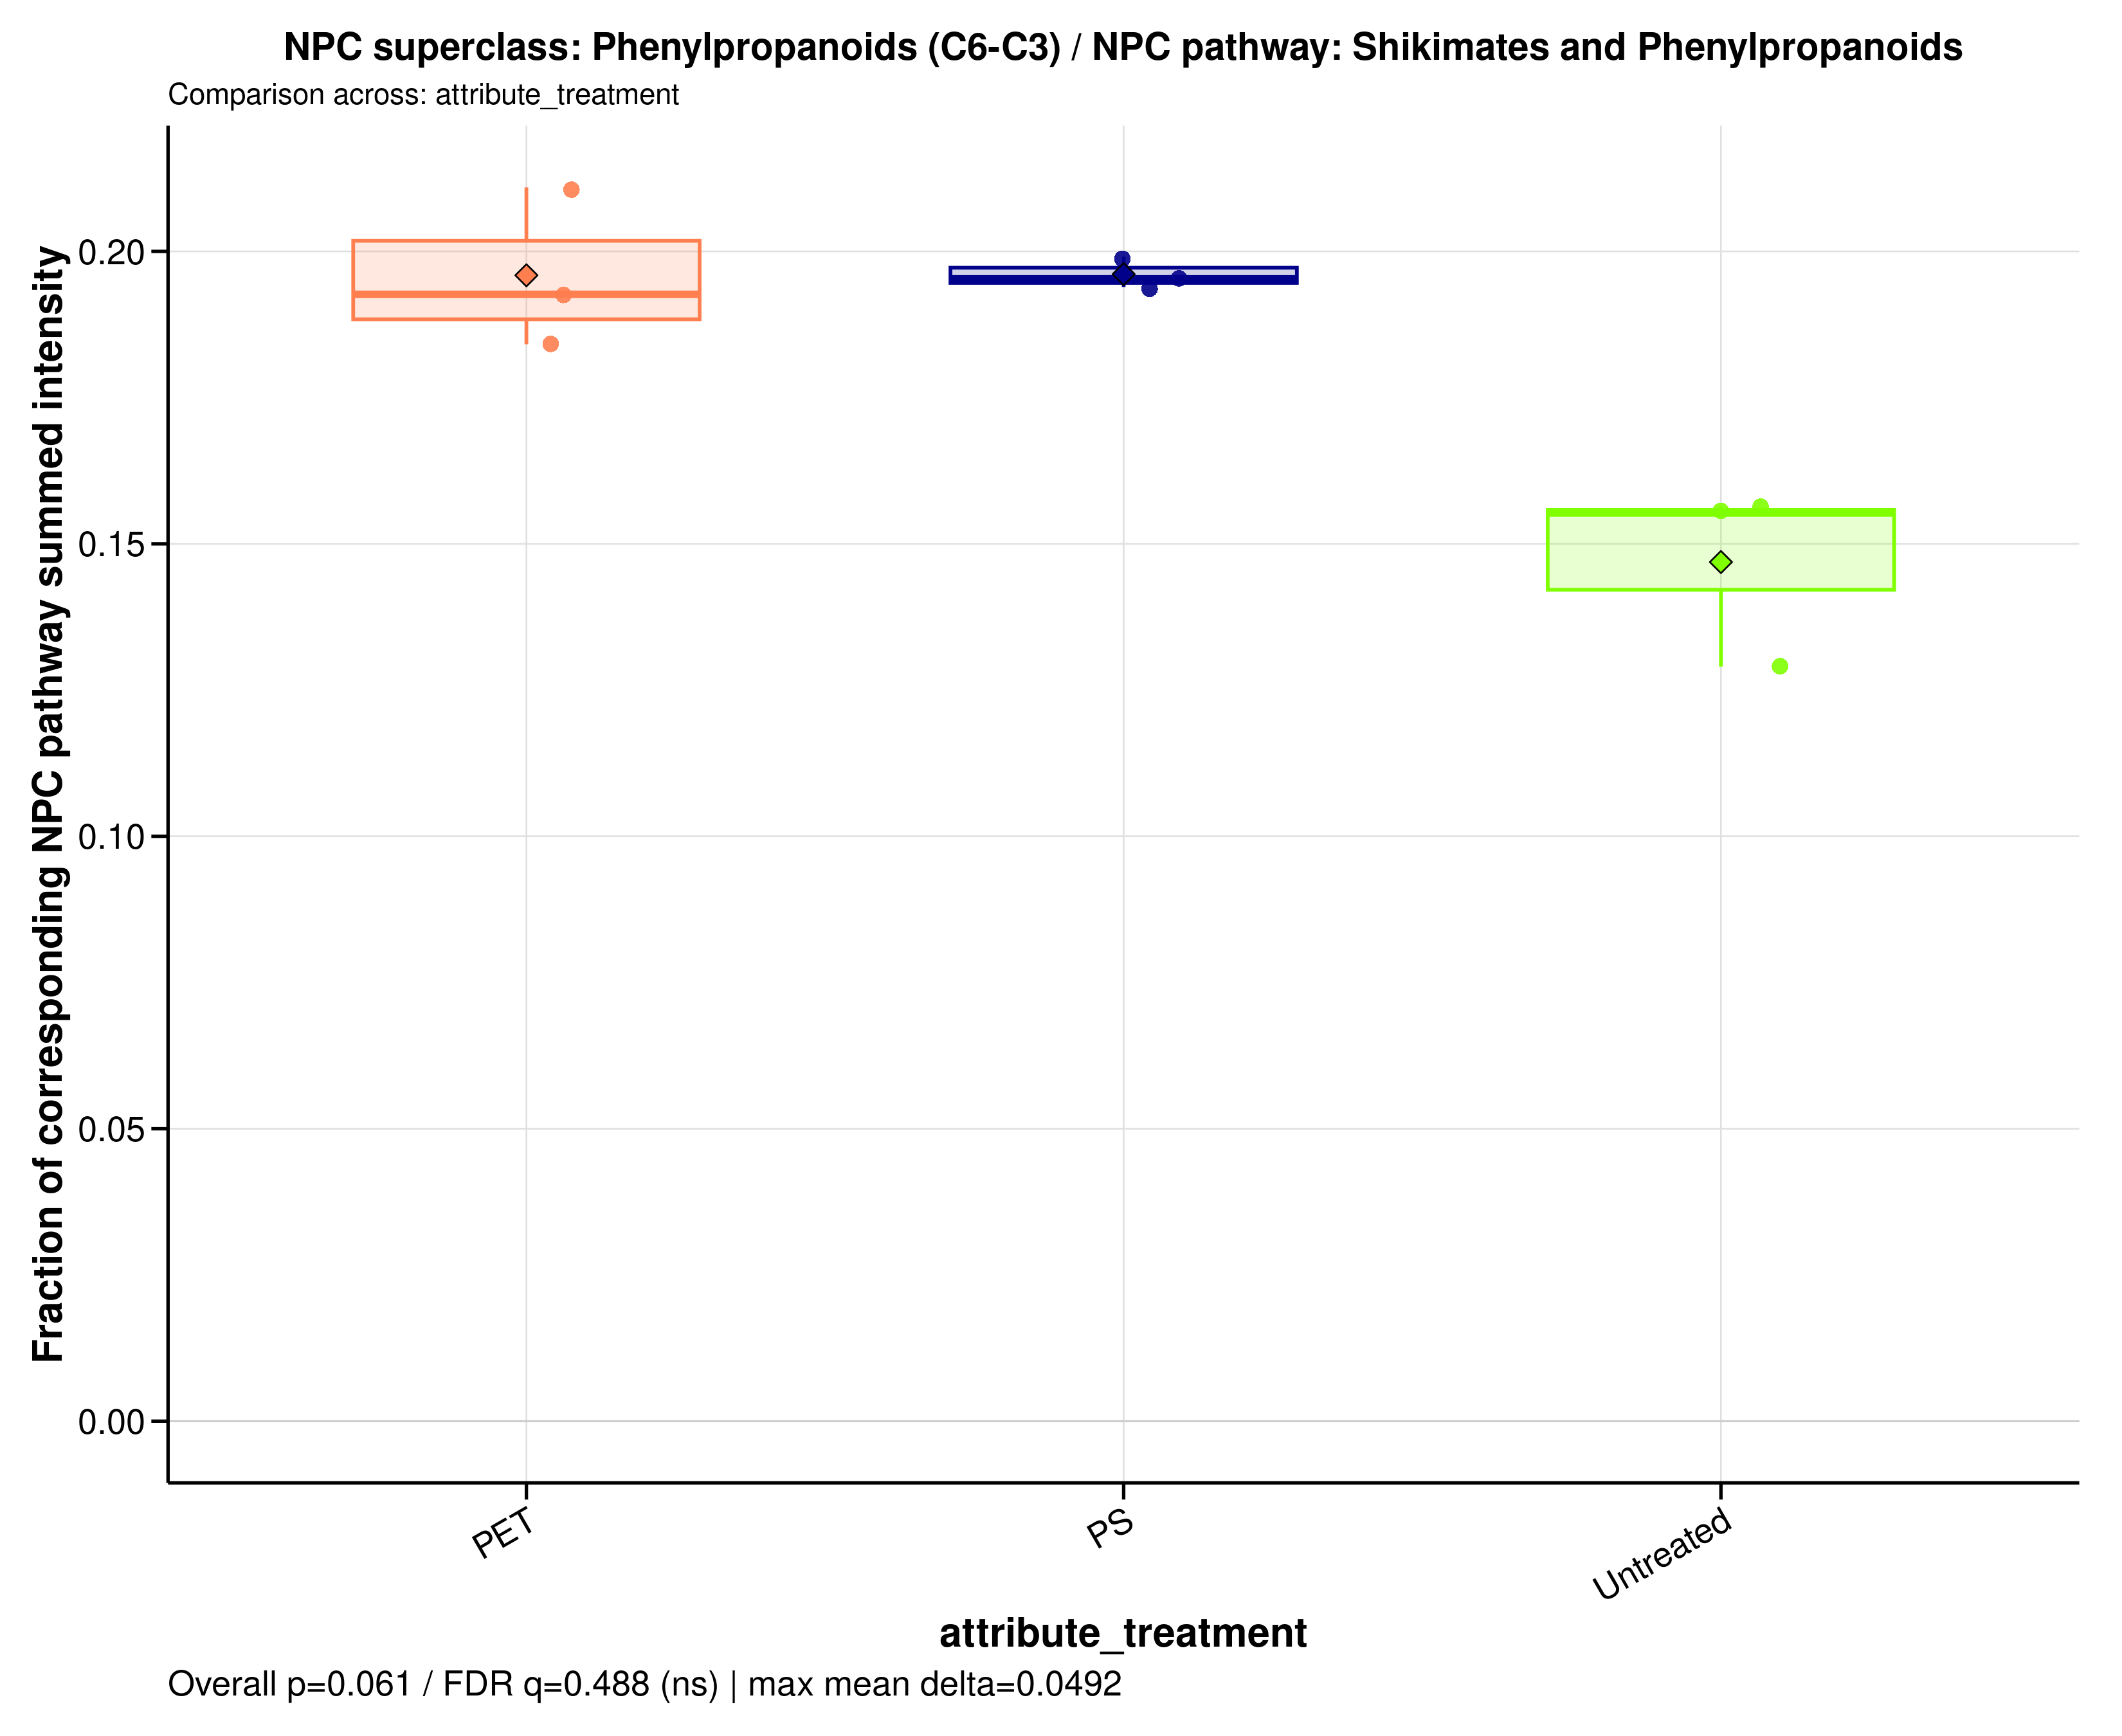

The data file committed next to this chart (first rows):
sample_id	group	data_source	numerator_level	numerator_term	numerator_class	denominator_level	denominator_term	npc_pathway	npc_superclass	npc_class	ratio_label	ratio_plot_label	numerator_n_features	denominator_n_features	numerator_summed_intensity	denominator_summed_intensity	ratio	npc_overall_test	npc_overall_p_value	npc_overall_q_value	npc_overall_significance	npc_max_mean_difference	npc_max_median_difference
A549_110626_PET100	PET	raw	superclass	Phenylpropanoids (C6-C3)	Cinnamic acids and derivatives	pathway	Shikimates and Phenylpropanoids	Shikimates and Phenylpropanoids	Phenylpropanoids (C6-C3)	Cinnamic acids and derivatives	NPC superclass: Phenylpropanoids (C6-C3)…	Phenylpropanoids (C6-C3)	1	44	45553850	247411287	0.1841	kruskal_wallis	0.06081	0.4877	ns	0.04923	0.04004
A549_110626_PS100	PS	raw	superclass	Phenylpropanoids (C6-C3)	Cinnamic acids and derivatives	pathway	Shikimates and Phenylpropanoids	Shikimates and Phenylpropanoids	Phenylpropanoids (C6-C3)	Cinnamic acids and derivatives	NPC superclass: Phenylpropanoids (C6-C3)…	Phenylpropanoids (C6-C3)	1	44	40801660	208903209	0.1953	kruskal_wallis	0.06081	0.4877	ns	0.04923	0.04004
A549_110626_untreated	Untreated	raw	superclass	Phenylpropanoids (C6-C3)	Cinnamic acids and derivatives	pathway	Shikimates and Phenylpropanoids	Shikimates and Phenylpropanoids	Phenylpropanoids (C6-C3)	Cinnamic acids and derivatives	NPC superclass: Phenylpropanoids (C6-C3)…	Phenylpropanoids (C6-C3)	1	44	42906508	332548967	0.129	kruskal_wallis	0.06081	0.4877	ns	0.04923	0.04004
A549_180626_PET100	PET	raw	superclass	Phenylpropanoids (C6-C3)	Cinnamic acids and derivatives	pathway	Shikimates and Phenylpropanoids	Shikimates and Phenylpropanoids	Phenylpropanoids (C6-C3)	Cinnamic acids and derivatives	NPC superclass: Phenylpropanoids (C6-C3)…	Phenylpropanoids (C6-C3)	1	44	44886750	212785890	0.2109	kruskal_wallis	0.06081	0.4877	ns	0.04923	0.04004
A549_180626_PS100	PS	raw	superclass	Phenylpropanoids (C6-C3)	Cinnamic acids and derivatives	pathway	Shikimates and Phenylpropanoids	Shikimates and Phenylpropanoids	Phenylpropanoids (C6-C3)	Cinnamic acids and derivatives	NPC superclass: Phenylpropanoids (C6-C3)…	Phenylpropanoids (C6-C3)	1	44	40173004	201767347	0.1991	kruskal_wallis	0.06081	0.4877	ns	0.04923	0.04004
A549_180626_untreated	Untreated	raw	superclass	Phenylpropanoids (C6-C3)	Cinnamic acids and derivatives	pathway	Shikimates and Phenylpropanoids	Shikimates and Phenylpropanoids	Phenylpropanoids (C6-C3)	Cinnamic acids and derivatives	NPC superclass: Phenylpropanoids (C6-C3)…	Phenylpropanoids (C6-C3)	1	44	50735460	326758905	0.1553	kruskal_wallis	0.06081	0.4877	ns	0.04923	0.04004
A549_210626_PET100	PET	raw	superclass	Phenylpropanoids (C6-C3)	Cinnamic acids and derivatives	pathway	Shikimates and Phenylpropanoids	Shikimates and Phenylpropanoids	Phenylpropanoids (C6-C3)	Cinnamic acids and derivatives	NPC superclass: Phenylpropanoids (C6-C3)…	Phenylpropanoids (C6-C3)	1	44	40696270	211223277	0.1927	kruskal_wallis	0.06081	0.4877	ns	0.04923	0.04004
A549_210626_PS100	PS	raw	superclass	Phenylpropanoids (C6-C3)	Cinnamic acids and derivatives	pathway	Shikimates and Phenylpropanoids	Shikimates and Phenylpropanoids	Phenylpropanoids (C6-C3)	Cinnamic acids and derivatives	NPC superclass: Phenylpropanoids (C6-C3)…	Phenylpropanoids (C6-C3)	1	44	40548040	209096420	0.1939	kruskal_wallis	0.06081	0.4877	ns	0.04923	0.04004
A549_210626_untreated	Untreated	raw	superclass	Phenylpropanoids (C6-C3)	Cinnamic acids and derivatives	pathway	Shikimates and Phenylpropanoids	Shikimates and Phenylpropanoids	Phenylpropanoids (C6-C3)	Cinnamic acids and derivatives	NPC superclass: Phenylpropanoids (C6-C3)…	Phenylpropanoids (C6-C3)	1	44	30472998	194877180	0.1564	kruskal_wallis	0.06081	0.4877	ns	0.04923	0.04004
